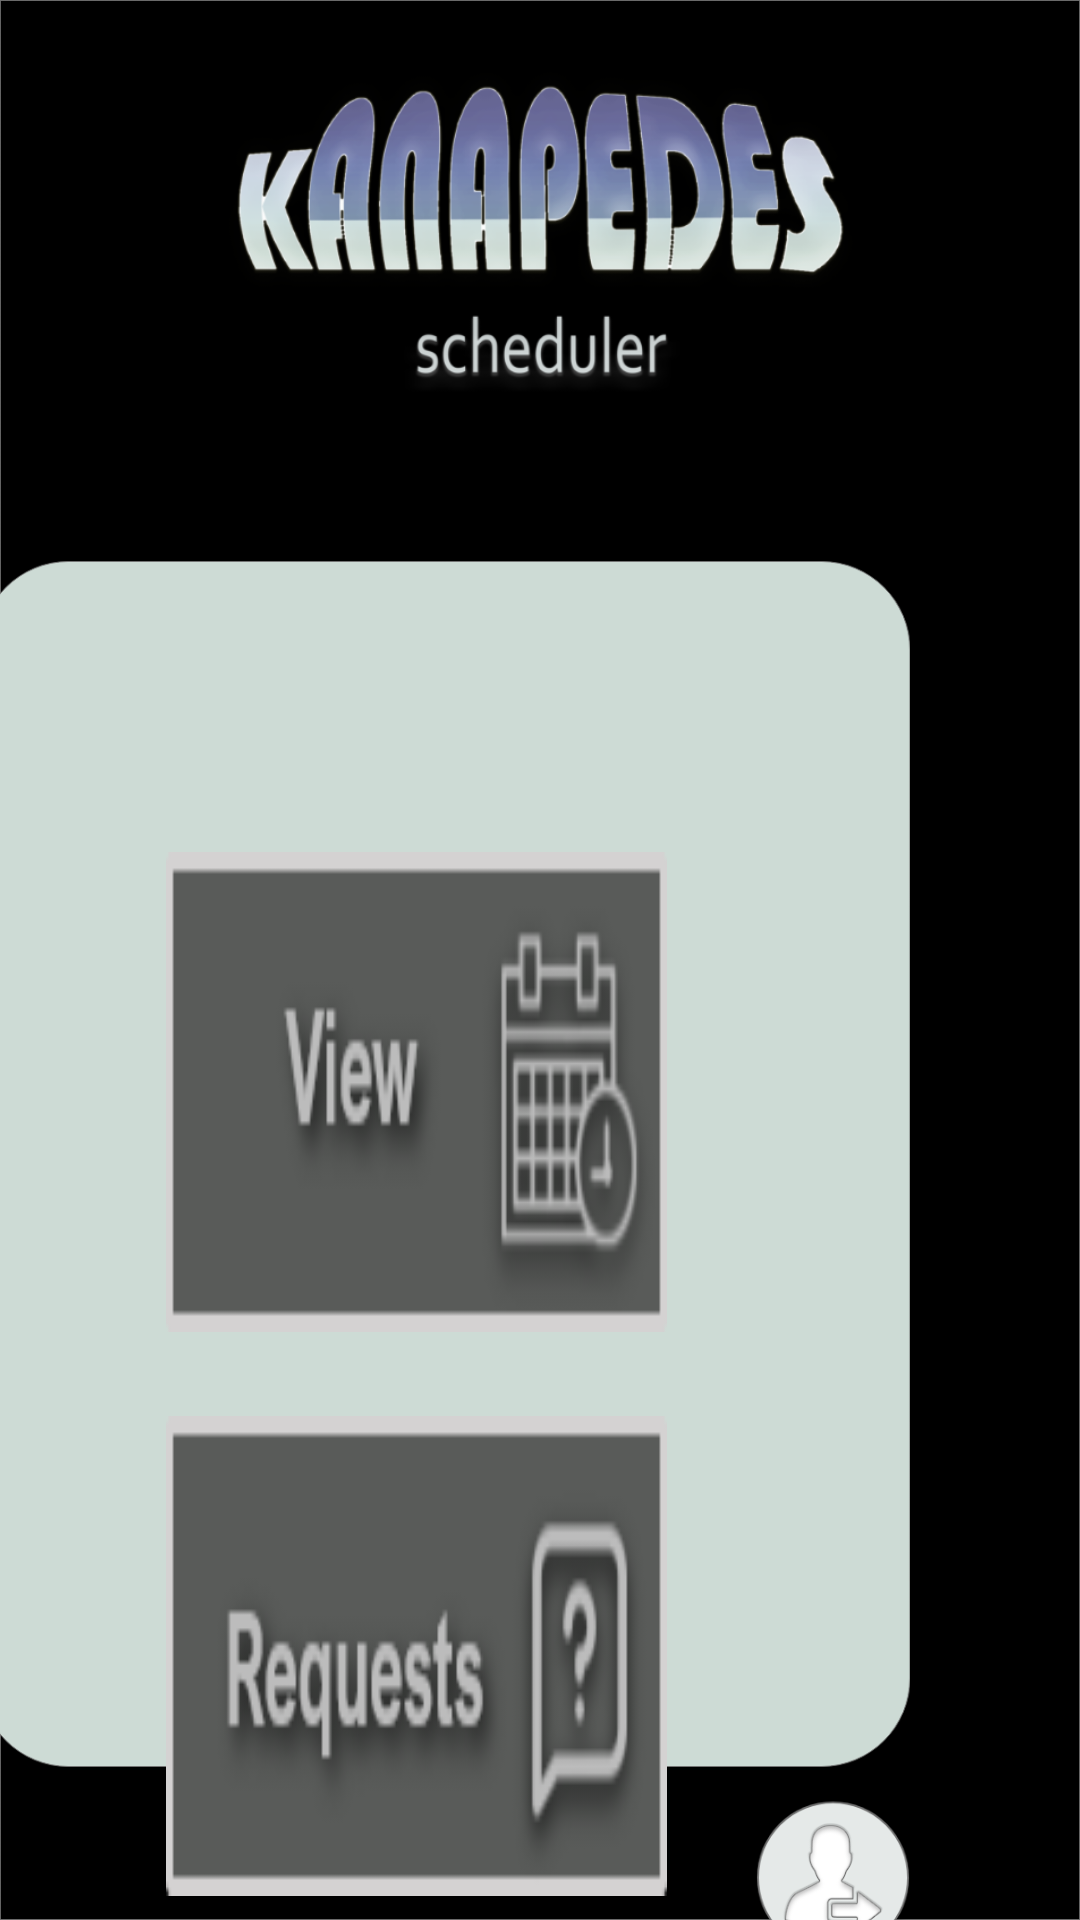

Write the Android layout XML for this screen, with the resource values it uses.
<!-- AndroidManifest.xml: application theme Theme.Texn_Logism_Login -->
<!-- res/layout/user_form.xml -->
<?xml version="1.0" encoding="utf-8"?>
<androidx.constraintlayout.widget.ConstraintLayout xmlns:android="http://schemas.android.com/apk/res/android"
    xmlns:app="http://schemas.android.com/apk/res-auto"
    xmlns:tools="http://schemas.android.com/tools"
    android:theme="@style/Theme.Design.NoActionBar"
    android:layout_width="match_parent"
    android:layout_height="match_parent"
    android:background="@drawable/background_black"
    tools:context=".UserActivity">

    <ImageView
        android:id="@+id/imageView10"
        android:layout_width="424dp"
        android:layout_height="402dp"
        android:layout_marginTop="27dp"
        app:layout_constraintBottom_toBottomOf="parent"
        app:layout_constraintEnd_toEndOf="parent"
        app:layout_constraintHorizontal_bias="1.0"
        app:layout_constraintStart_toStartOf="parent"
        app:layout_constraintTop_toTopOf="parent"
        app:layout_constraintVertical_bias="0.758"
        app:srcCompat="@drawable/frame" />

    <Button
        android:id="@+id/buttonLogoutUser"
        android:layout_width="60dp"
        android:layout_height="60dp"
        android:background="@drawable/button_logout"
        app:layout_constraintBottom_toTopOf="@+id/buttonExit"
        app:layout_constraintEnd_toEndOf="parent"
        app:layout_constraintHorizontal_bias="0.826"
        app:layout_constraintStart_toStartOf="parent" />

    <Button
        android:id="@+id/buttonExit"
        android:layout_width="70dp"
        android:layout_height="70dp"
        android:layout_marginTop="588dp"
        android:background="@drawable/button_exit"
        app:layout_constraintBottom_toBottomOf="@+id/imageView10"
        app:layout_constraintEnd_toEndOf="parent"
        app:layout_constraintHorizontal_bias="0.821"
        app:layout_constraintStart_toStartOf="parent"
        app:layout_constraintTop_toTopOf="@+id/imageView10"
        app:layout_constraintVertical_bias="1.0" />

    <Button
        android:id="@+id/button_view2"
        android:layout_width="167dp"
        android:layout_height="160dp"
        android:layout_marginTop="284dp"
        android:background="@drawable/button_view"
        app:layout_constraintEnd_toEndOf="parent"
        app:layout_constraintHorizontal_bias="0.286"
        app:layout_constraintStart_toStartOf="parent"
        app:layout_constraintTop_toTopOf="parent" />

    <Button
        android:id="@+id/requestButton"
        android:layout_width="167dp"
        android:layout_height="160dp"
        android:layout_marginTop="472dp"
        android:background="@drawable/button_request"
        app:layout_constraintEnd_toEndOf="parent"
        app:layout_constraintHorizontal_bias="0.286"
        app:layout_constraintStart_toStartOf="parent"
        app:layout_constraintTop_toTopOf="parent" />

    <ImageView
        android:id="@+id/imageView11"
        android:layout_width="271dp"
        android:layout_height="218dp"
        android:layout_marginStart="70dp"
        android:layout_marginLeft="70dp"
        android:layout_marginTop="7dp"
        android:layout_marginEnd="70dp"
        android:layout_marginRight="70dp"
        android:layout_marginBottom="31dp"
        app:layout_constraintBottom_toTopOf="@+id/imageView10"
        app:layout_constraintEnd_toEndOf="parent"
        app:layout_constraintStart_toStartOf="parent"
        app:layout_constraintTop_toTopOf="parent"
        app:srcCompat="@drawable/kanapedes_logo" />

</androidx.constraintlayout.widget.ConstraintLayout>
<!-- resources referenced by this layout -->
<resources>
  <!-- drawable background_black: png bitmap (drawable-v24, 15796 bytes) -->
  <!-- drawable button_exit (drawable) -->
  <?xml version="1.0" encoding="utf-8"?>
  <selector xmlns:android="http://schemas.android.com/apk/res/android">
      <item android:drawable="@drawable/exit_pressed2"
          android:state_pressed="true" />
      <item android:drawable="@drawable/exit2" />
  </selector>
  <!-- drawable button_logout (drawable) -->
  <?xml version="1.0" encoding="utf-8"?>
  <selector xmlns:android="http://schemas.android.com/apk/res/android">
      <item android:drawable="@drawable/logout_button_pressed"
          android:state_pressed="true" />
      <item android:drawable="@drawable/logout_button" />
  </selector>
  <!-- drawable button_request (drawable) -->
  <?xml version="1.0" encoding="utf-8"?>
  <selector xmlns:android="http://schemas.android.com/apk/res/android">
      <item android:drawable="@drawable/request_pressed"
          android:state_pressed="true" />
      <item android:drawable="@drawable/request" />
  </selector>
  <!-- drawable button_view (drawable) -->
  <?xml version="1.0" encoding="utf-8"?>
  <selector xmlns:android="http://schemas.android.com/apk/res/android">
      <item android:drawable="@drawable/view_pressed"
          android:state_pressed="true" />
      <item android:drawable="@drawable/view" />
  </selector>
  <!-- drawable frame: png bitmap (drawable-v24, 15138 bytes) -->
  <!-- drawable kanapedes_logo: png bitmap (drawable-v24, 122924 bytes) -->
  <style name="Theme.Texn_Logism_Login" parent="Theme.AppCompat.Light.NoActionBar">
          
          <item name="colorPrimary">@color/purple_500</item>
          <item name="colorPrimaryVariant">@color/purple_700</item>
          <item name="colorOnPrimary">@color/white</item>
          
          <item name="colorSecondary">@color/teal_200</item>
          <item name="colorSecondaryVariant">@color/teal_700</item>
          <item name="colorOnSecondary">@color/black</item>
          
          <item name="android:statusBarColor" tools:targetApi="l">?attr/colorPrimaryVariant</item>
          
      </style>
  <!-- drawable exit_pressed2: png bitmap (drawable-v24, 4987 bytes) -->
  <!-- drawable exit2: png bitmap (drawable-v24, 5312 bytes) -->
  <!-- drawable logout_button_pressed: png bitmap (drawable-v24, 17345 bytes) -->
  <!-- drawable logout_button: png bitmap (drawable-v24, 17930 bytes) -->
  <!-- drawable request_pressed: png bitmap (drawable-v24, 5882 bytes) -->
  <!-- drawable request: png bitmap (drawable-v24, 7324 bytes) -->
  <!-- drawable view_pressed: png bitmap (drawable-v24, 6217 bytes) -->
  <!-- drawable view: png bitmap (drawable-v24, 7438 bytes) -->
  <!-- not gathered from this repository: default colours our renderer supplied (Android Studio template values) -->
  <color name="purple_500">#FF6200EE</color>
  <color name="purple_700">#FF3700B3</color>
  <color name="teal_200">#FF03DAC5</color>
  <color name="teal_700">#FF018786</color>
  <color name="black">#FF000000</color>
  <color name="white">#FFFFFFFF</color>
</resources>
